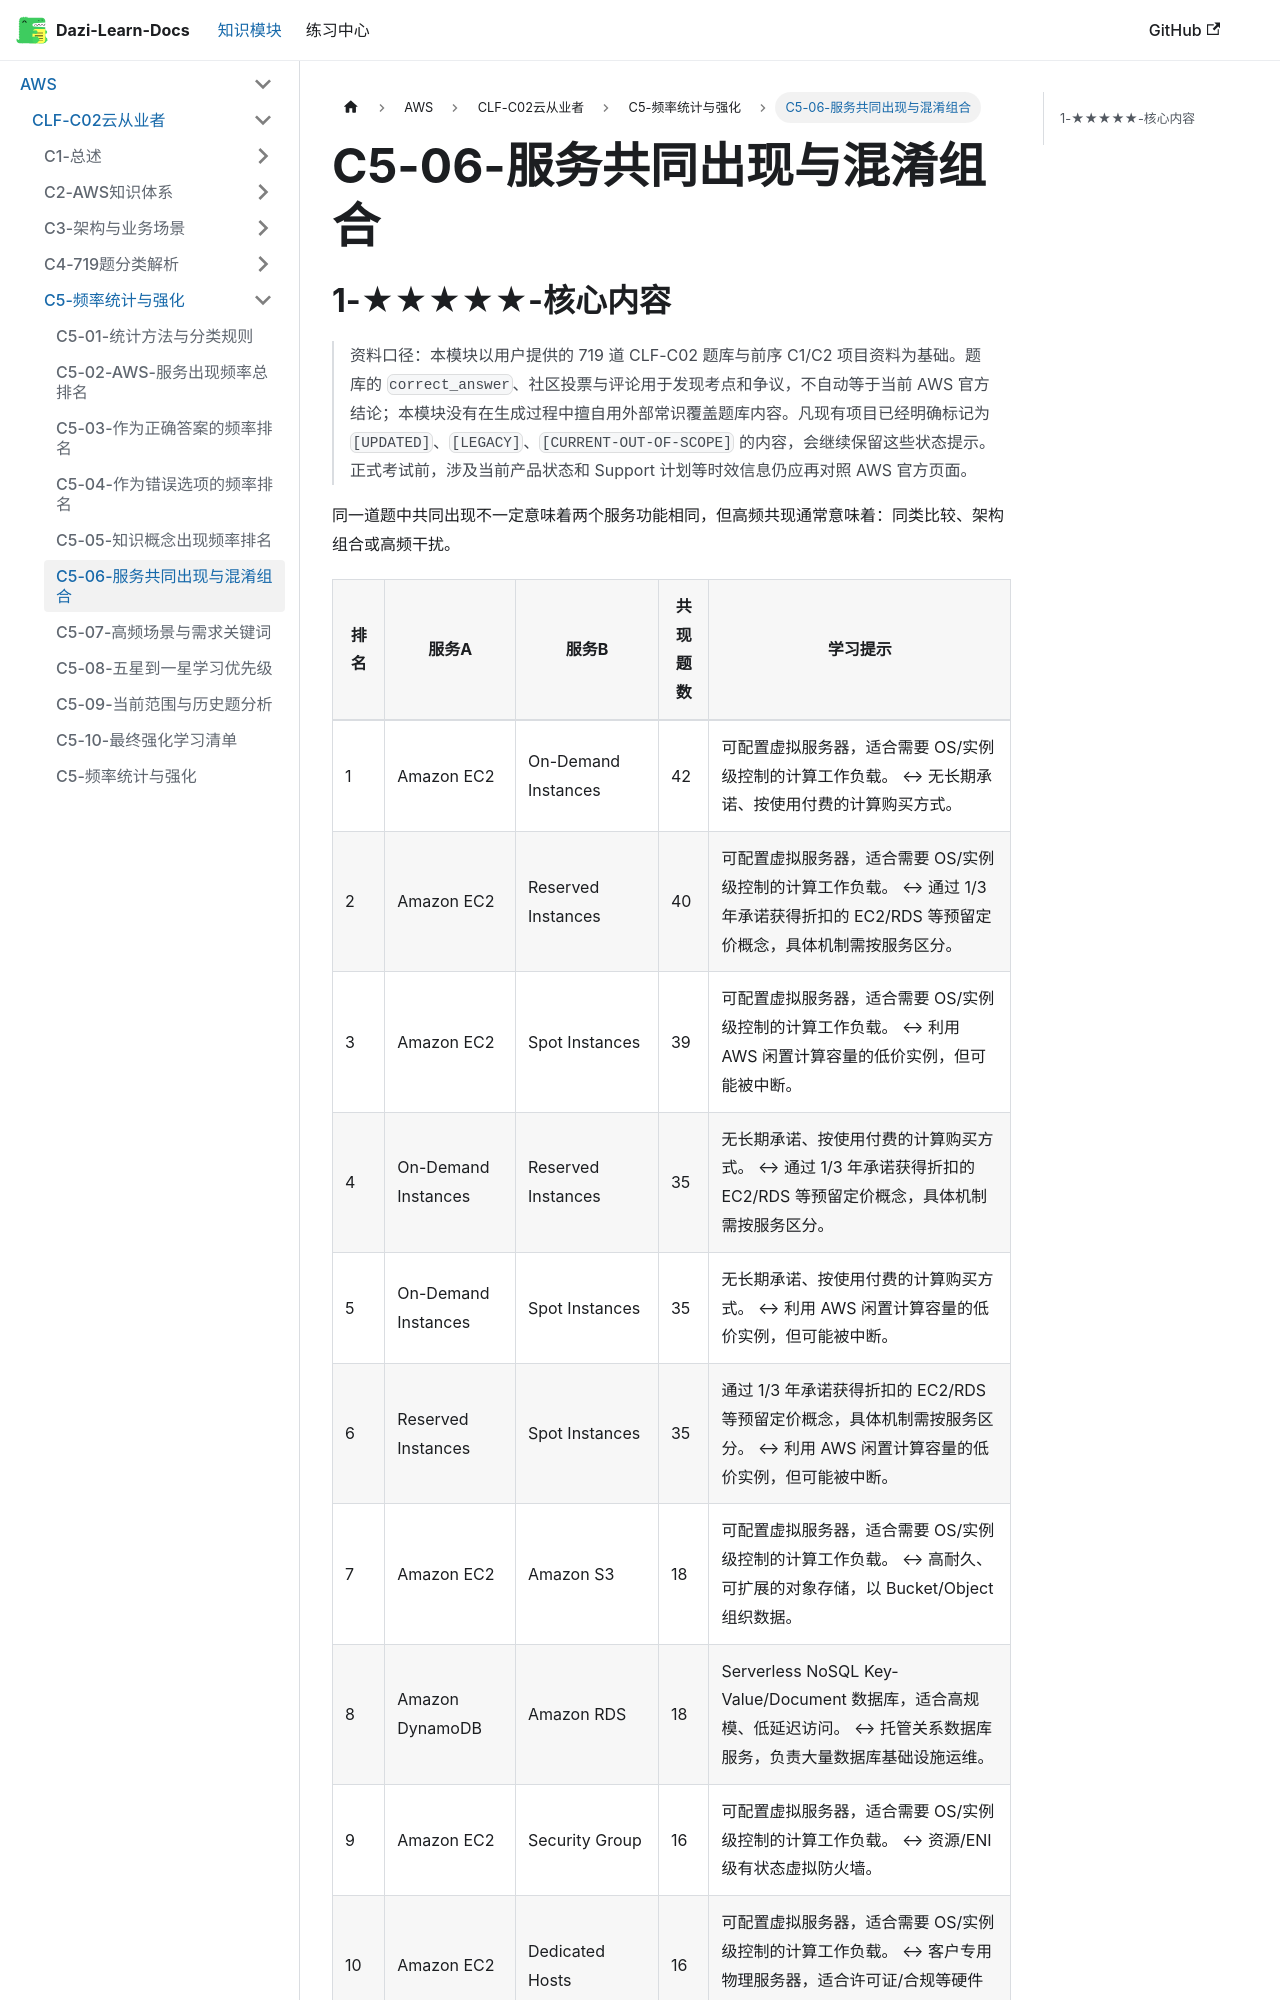

repository: weizhiqimail/dazi-learn-docs · page: docs/aws/clf-c02/C5-频率统计与强化/C5-06-服务共同出现与混淆组合.html · generator: docusaurus

# C5-06-服务共同出现与混淆组合

## 1-★★★★★-核心内容

> 资料口径：本模块以用户提供的 719 道 CLF-C02 题库与前序 C1/C2 项目资料为基础。题库的 `correct_answer`、社区投票与评论用于发现考点和争议，不自动等于当前 AWS 官方结论；本模块没有在生成过程中擅自用外部常识覆盖题库内容。凡现有项目已经明确标记为 `[UPDATED]`、`[LEGACY]`、`[CURRENT-OUT-OF-SCOPE]` 的内容，会继续保留这些状态提示。正式考试前，涉及当前产品状态和 Support 计划等时效信息仍应再对照 AWS 官方页面。

同一道题中共同出现不一定意味着两个服务功能相同，但高频共现通常意味着：同类比较、架构组合或高频干扰。
